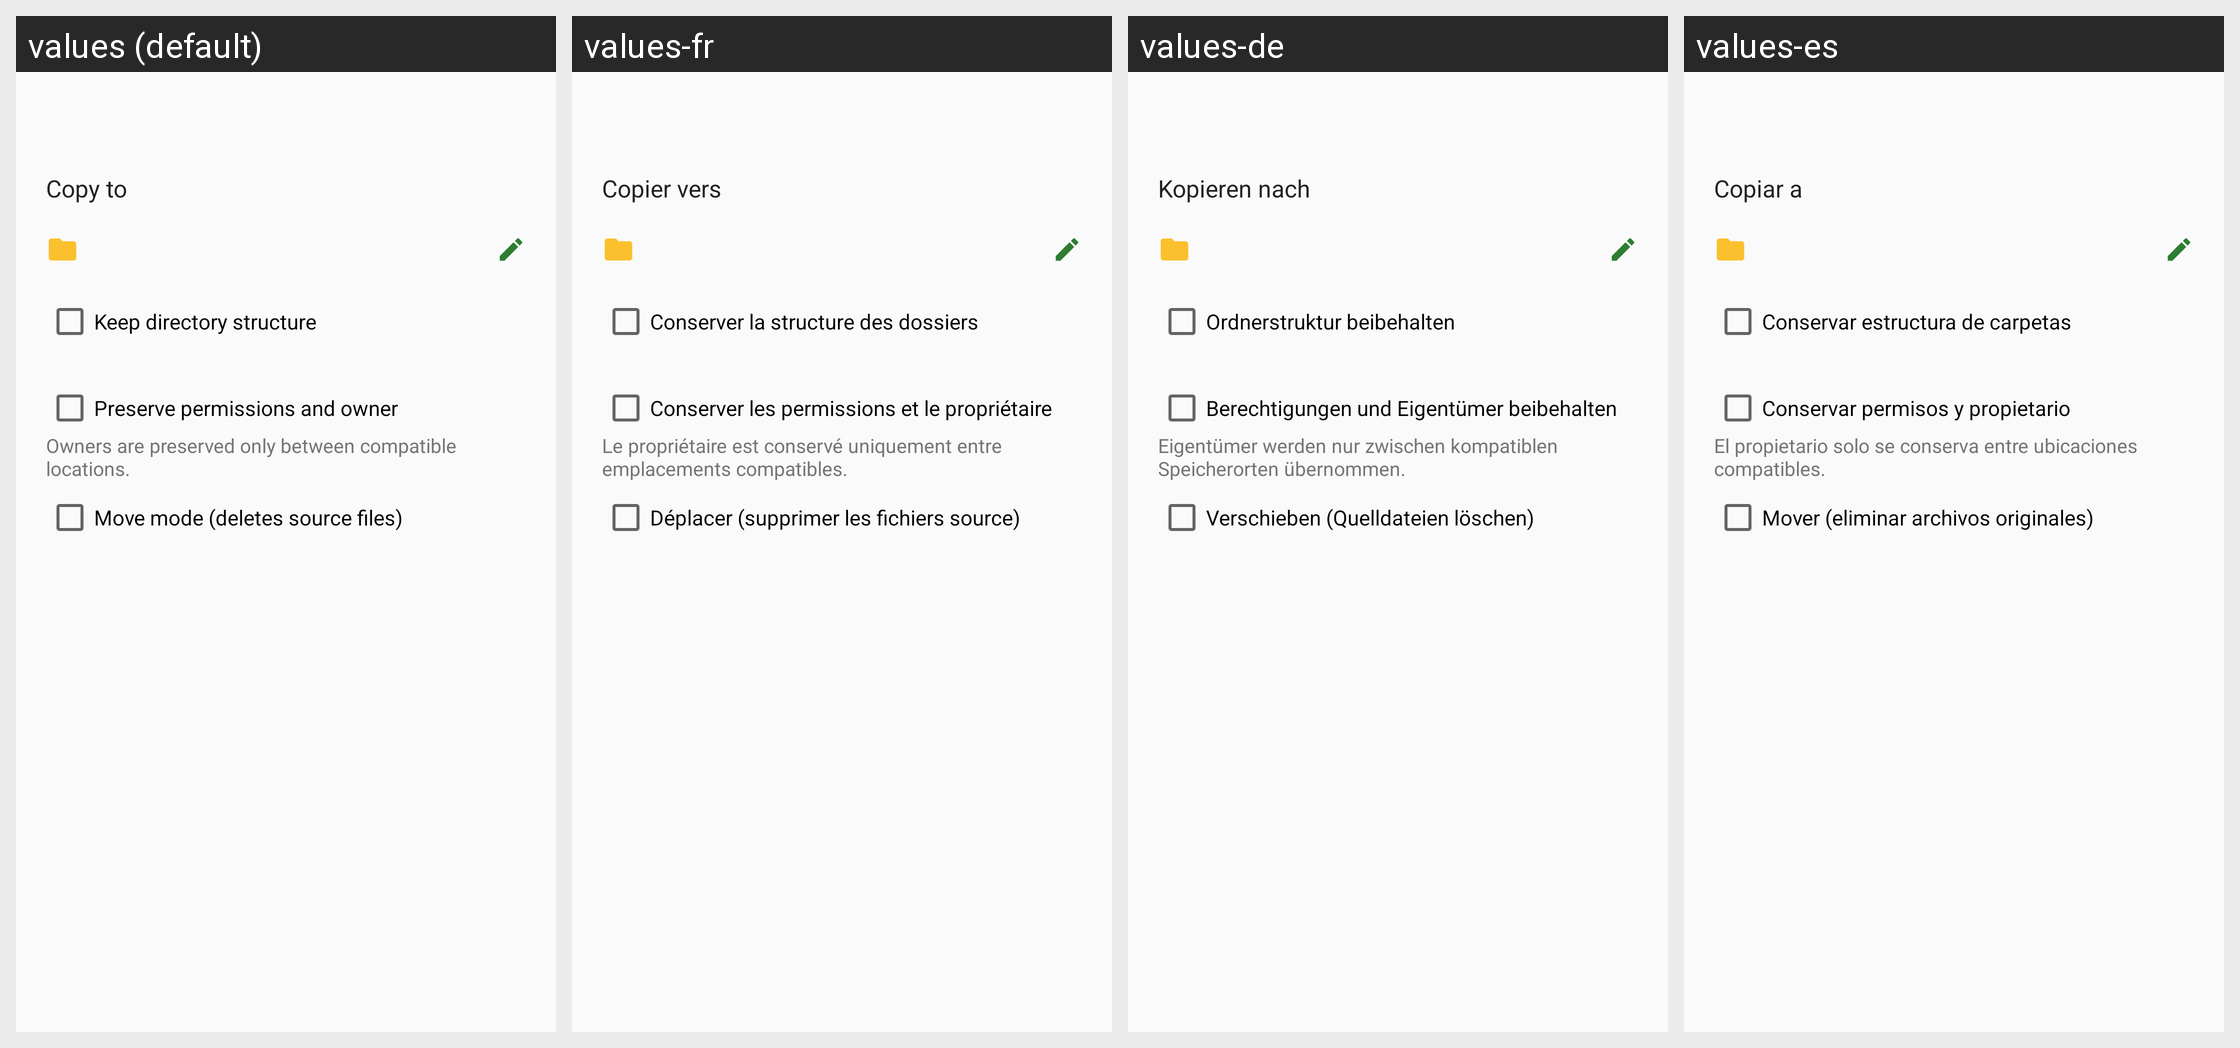

This grid shows one Android layout under several languages. Give, for every string resource on the screen, its name, the default text and each shown locale's text.
Android screen res/layout/dialog_copy_confirm.xml rendered under 4 locales, left to right: values (default), values-fr, values-de, values-es. Device: Nexus 5 (rendered at 1080×1920; each locale shown at half size, 540×960, under a caption strip naming it); theme Theme.Twig.
Other locales in the repository, not shown: values-ar, values-hi, values-in, values-it, values-ja, values-ko, values-pt-rBR, values-ru, values-tr, values-vi, values-zh.
Strings drawn on this screen, with the default value and each locale's value (text and hints the layout hard-codes, and strings that could not be matched under every locale, appear in the picture but are not listed):

copy_to
  values: Copy to
  values-fr: Copier vers
  values-de: Kopieren nach
  values-es: Copiar a

transfer_keep_structure
  values: Keep directory structure
  values-fr: Conserver la structure des dossiers
  values-de: Ordnerstruktur beibehalten
  values-es: Conservar estructura de carpetas

transfer_preserve_permissions
  values: Preserve permissions and owner
  values-fr: Conserver les permissions et le propriétaire
  values-de: Berechtigungen und Eigentümer beibehalten
  values-es: Conservar permisos y propietario

transfer_preserve_permissions_hint
  values: Owners are preserved only between compatible locations.
  values-fr: Le propriétaire est conservé uniquement entre emplacements compatibles.
  values-de: Eigentümer werden nur zwischen kompatiblen Speicherorten übernommen.
  values-es: El propietario solo se conserva entre ubicaciones compatibles.

copy_move_mode
  values: Move mode (deletes source files)
  values-fr: Déplacer (supprimer les fichiers source)
  values-de: Verschieben (Quelldateien löschen)
  values-es: Mover (eliminar archivos originales)
